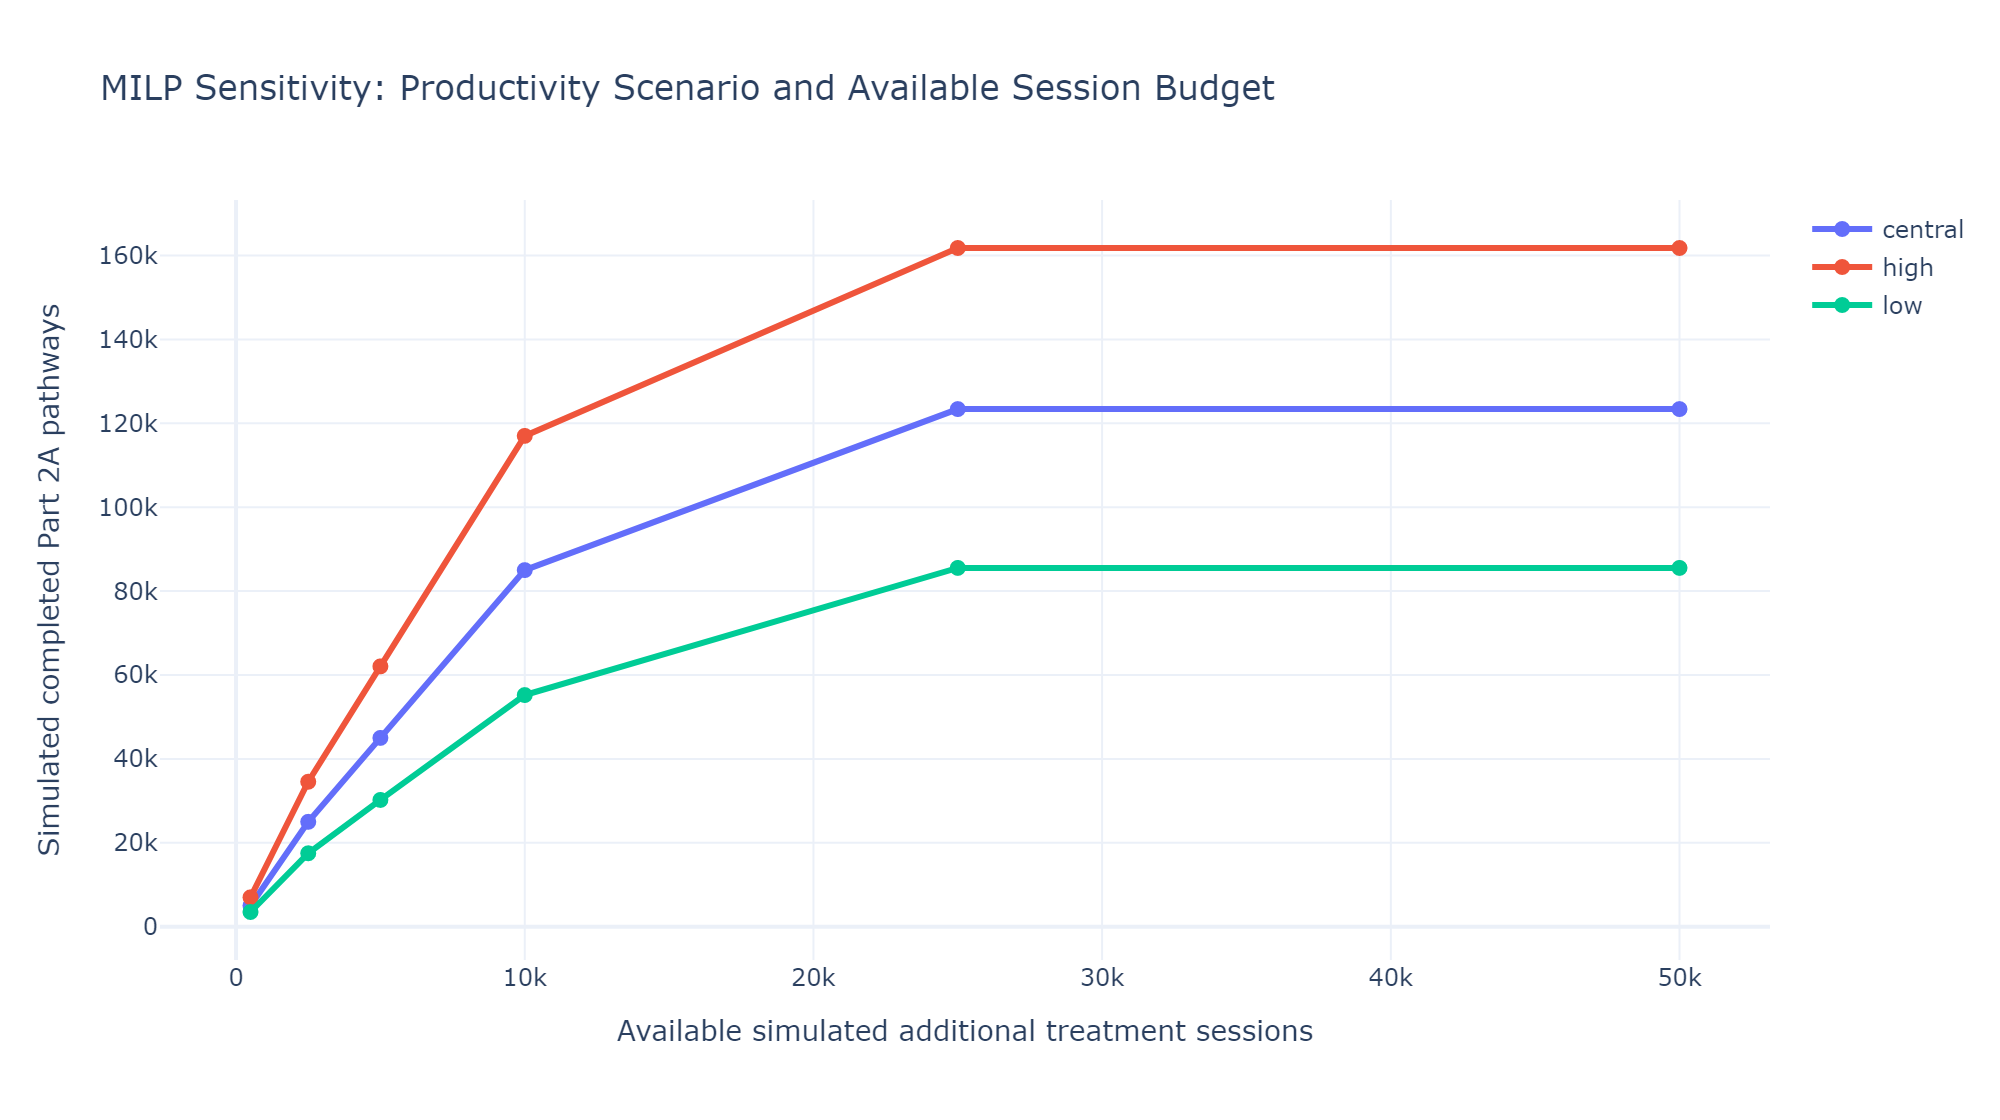

Data behind this chart, as committed beside it:
productivity_scenario, available_sessions, solver_status, sessions_used, unused_sessions, baseline_predicted_backlog, simulated_completed_pathways, remaining_backlog, national_percent_reduction, total_allocation_cost
low, 500, Optimal, 500, 0, 1013778, 3500, 1010278, 0.3452, 450.0
low, 2500, Optimal, 2500, 0, 1013778, 17500, 996278, 1.726, 2250
low, 5000, Optimal, 5000, 0, 1013778, 30216, 983562, 2.981, 4738
low, 10000, Optimal, 10000, 0, 1013778, 55216, 958562, 5.447, 9738
low, 25000, Optimal, 16946, 8054, 1013778, 85533, 928245, 8.437, 17359
low, 50000, Optimal, 16946, 33054, 1013778, 85533, 928245, 8.437, 17359
central, 500, Optimal, 500, 0, 1013778, 5000, 1008778, 0.4932, 450.0
central, 2500, Optimal, 2500, 0, 1013778, 24996, 988782, 2.466, 2250
central, 5000, Optimal, 5000, 0, 1013778, 45004, 968774, 4.439, 4749
central, 10000, Optimal, 10000, 0, 1013778, 85004, 928774, 8.385, 9749
central, 25000, Optimal, 16081, 8919, 1013778, 123393, 890386, 12.17, 16492
central, 50000, Optimal, 16081, 33919, 1013778, 123393, 890386, 12.17, 16492
high, 500, Optimal, 500, 0, 1013778, 7000, 1006778, 0.6905, 450.0
high, 2500, Optimal, 2500, 0, 1013778, 34553, 979225, 3.408, 2264
high, 5000, Optimal, 5000, 0, 1013778, 62053, 951725, 6.121, 4764
high, 10000, Optimal, 10000, 0, 1013778, 117004, 896774, 11.54, 9763
high, 25000, Optimal, 15384, 9616, 1013778, 161794, 851984, 15.96, 15796
high, 50000, Optimal, 15384, 34616, 1013778, 161794, 851984, 15.96, 15796
